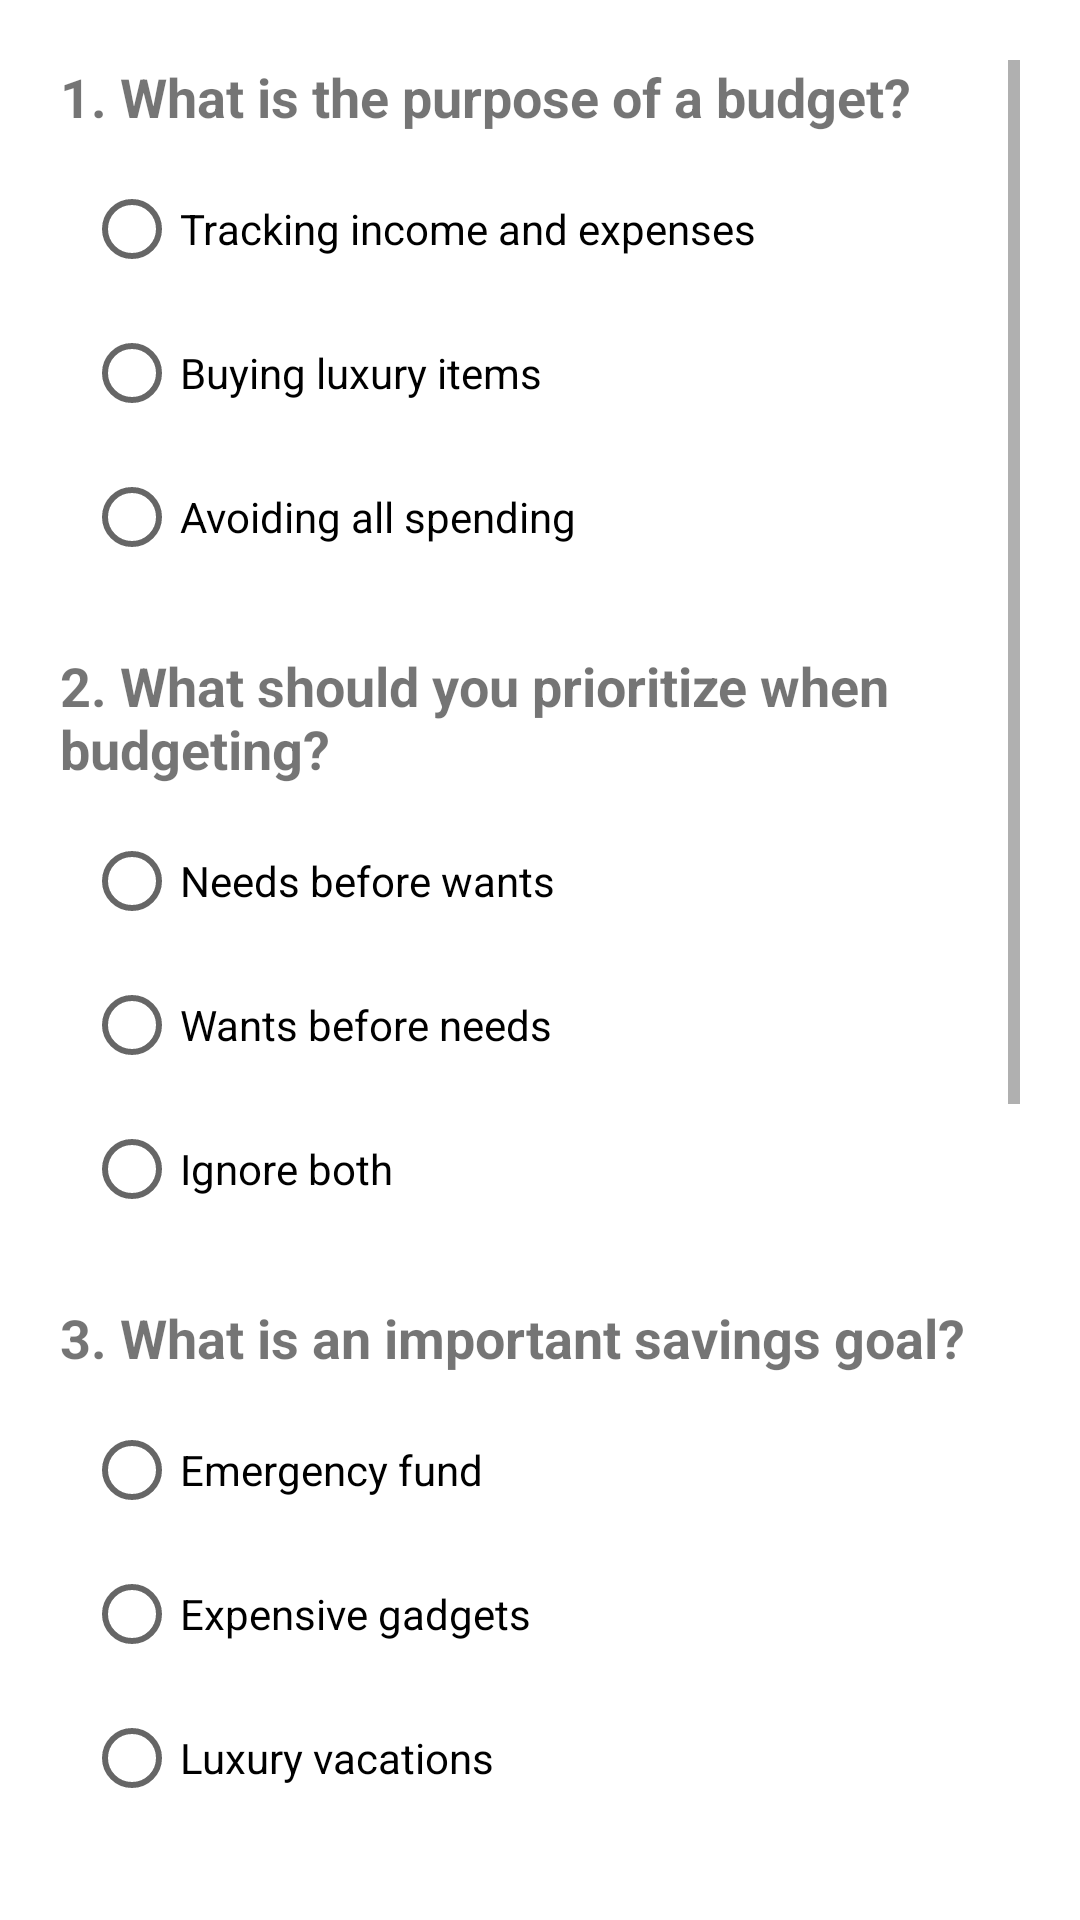

Layout XML and referenced resources for this Android screen:
<!-- AndroidManifest.xml: application theme Theme.Smartcent -->
<!-- res/layout/activity_budget_test.xml -->
<?xml version="1.0" encoding="utf-8"?>
<ScrollView xmlns:android="http://schemas.android.com/apk/res/android"
    xmlns:app="http://schemas.android.com/apk/res-auto"
    android:layout_width="match_parent"
    android:layout_height="match_parent"
    android:background="@android:color/white"
    android:padding="20dp">

    <LinearLayout
        android:orientation="vertical"
        android:layout_width="match_parent"
        android:layout_height="wrap_content">

        
        <TextView
            android:layout_width="match_parent"
            android:layout_height="wrap_content"
            android:text="1. What is the purpose of a budget?"
            android:textSize="18sp"
            android:textStyle="bold"
            android:layout_marginBottom="8dp"/>
        <RadioGroup
            android:id="@+id/q1Group"
            android:layout_width="match_parent"
            android:layout_height="wrap_content"
            android:paddingStart="8dp"
            android:paddingEnd="8dp">
            <RadioButton android:layout_width="match_parent" android:layout_height="wrap_content" android:text="Tracking income and expenses"/>
            <RadioButton android:layout_width="match_parent" android:layout_height="wrap_content" android:text="Buying luxury items"/>
            <RadioButton android:layout_width="match_parent" android:layout_height="wrap_content" android:text="Avoiding all spending"/>
        </RadioGroup>

        
        <TextView
            android:layout_width="match_parent"
            android:layout_height="wrap_content"
            android:text="2. What should you prioritize when budgeting?"
            android:textSize="18sp"
            android:textStyle="bold"
            android:layout_marginTop="20dp"
            android:layout_marginBottom="8dp"/>
        <RadioGroup
            android:id="@+id/q2Group"
            android:layout_width="match_parent"
            android:layout_height="wrap_content"
            android:paddingStart="8dp"
            android:paddingEnd="8dp">
            <RadioButton android:layout_width="match_parent" android:layout_height="wrap_content" android:text="Needs before wants"/>
            <RadioButton android:layout_width="match_parent" android:layout_height="wrap_content" android:text="Wants before needs"/>
            <RadioButton android:layout_width="match_parent" android:layout_height="wrap_content" android:text="Ignore both"/>
        </RadioGroup>

        
        <TextView
            android:layout_width="match_parent"
            android:layout_height="wrap_content"
            android:text="3. What is an important savings goal?"
            android:textSize="18sp"
            android:textStyle="bold"
            android:layout_marginTop="20dp"
            android:layout_marginBottom="8dp"/>
        <RadioGroup
            android:id="@+id/q3Group"
            android:layout_width="match_parent"
            android:layout_height="wrap_content"
            android:paddingStart="8dp"
            android:paddingEnd="8dp">
            <RadioButton android:layout_width="match_parent" android:layout_height="wrap_content" android:text="Emergency fund"/>
            <RadioButton android:layout_width="match_parent" android:layout_height="wrap_content" android:text="Expensive gadgets"/>
            <RadioButton android:layout_width="match_parent" android:layout_height="wrap_content" android:text="Luxury vacations"/>
        </RadioGroup>

        
        <TextView
            android:layout_width="match_parent"
            android:layout_height="wrap_content"
            android:text="4. Why is budgeting helpful?"
            android:textSize="18sp"
            android:textStyle="bold"
            android:layout_marginTop="20dp"
            android:layout_marginBottom="8dp"/>
        <RadioGroup
            android:id="@+id/q4Group"
            android:layout_width="match_parent"
            android:layout_height="wrap_content"
            android:paddingStart="8dp"
            android:paddingEnd="8dp">
            <RadioButton android:layout_width="match_parent" android:layout_height="wrap_content" android:text="Helps avoid debt"/>
            <RadioButton android:layout_width="match_parent" android:layout_height="wrap_content" android:text="Encourages overspending"/>
            <RadioButton android:layout_width="match_parent" android:layout_height="wrap_content" android:text="Makes money disappear"/>
        </RadioGroup>

        
        <TextView
            android:layout_width="match_parent"
            android:layout_height="wrap_content"
            android:text="5. How should you manage your budget over time?"
            android:textSize="18sp"
            android:textStyle="bold"
            android:layout_marginTop="20dp"
            android:layout_marginBottom="8dp"/>
        <RadioGroup
            android:id="@+id/q5Group"
            android:layout_width="match_parent"
            android:layout_height="wrap_content"
            android:paddingStart="8dp"
            android:paddingEnd="8dp">
            <RadioButton android:layout_width="match_parent" android:layout_height="wrap_content" android:text="Review and adjust regularly"/>
            <RadioButton android:layout_width="match_parent" android:layout_height="wrap_content" android:text="Never change it"/>
            <RadioButton android:layout_width="match_parent" android:layout_height="wrap_content" android:text="Ignore your budget"/>
        </RadioGroup>

        
        <com.google.android.material.button.MaterialButton
            android:id="@+id/submitTestButton"
            android:layout_width="match_parent"
            android:layout_height="wrap_content"
            android:text="Submit Test"
            android:textSize="18sp"
            android:textStyle="bold"
            android:textColor="@android:color/white"
            android:backgroundTint="@color/background"
            app:cornerRadius="12dp"
            android:elevation="6dp"
            android:layout_marginTop="32dp"/>
    </LinearLayout>
</ScrollView>
<!-- resources referenced by this layout -->
<resources>
  <color name="background">#0A0F1F</color>
  <style name="Theme.Smartcent" parent="Theme.MaterialComponents.DayNight.DarkActionBar">
          
          <item name="colorPrimary">@color/primaryDark</item>
          <item name="colorPrimaryVariant">@color/accent</item>
          <item name="colorOnPrimary">@color/background</item>
          
          <item name="colorOnSecondary">@color/black</item>
          
  
  
      </style>
  <color name="primaryDark">#0D1B3D</color>
  <color name="accent">#FF6F00</color>
  <color name="black">#FF000000</color>
</resources>
